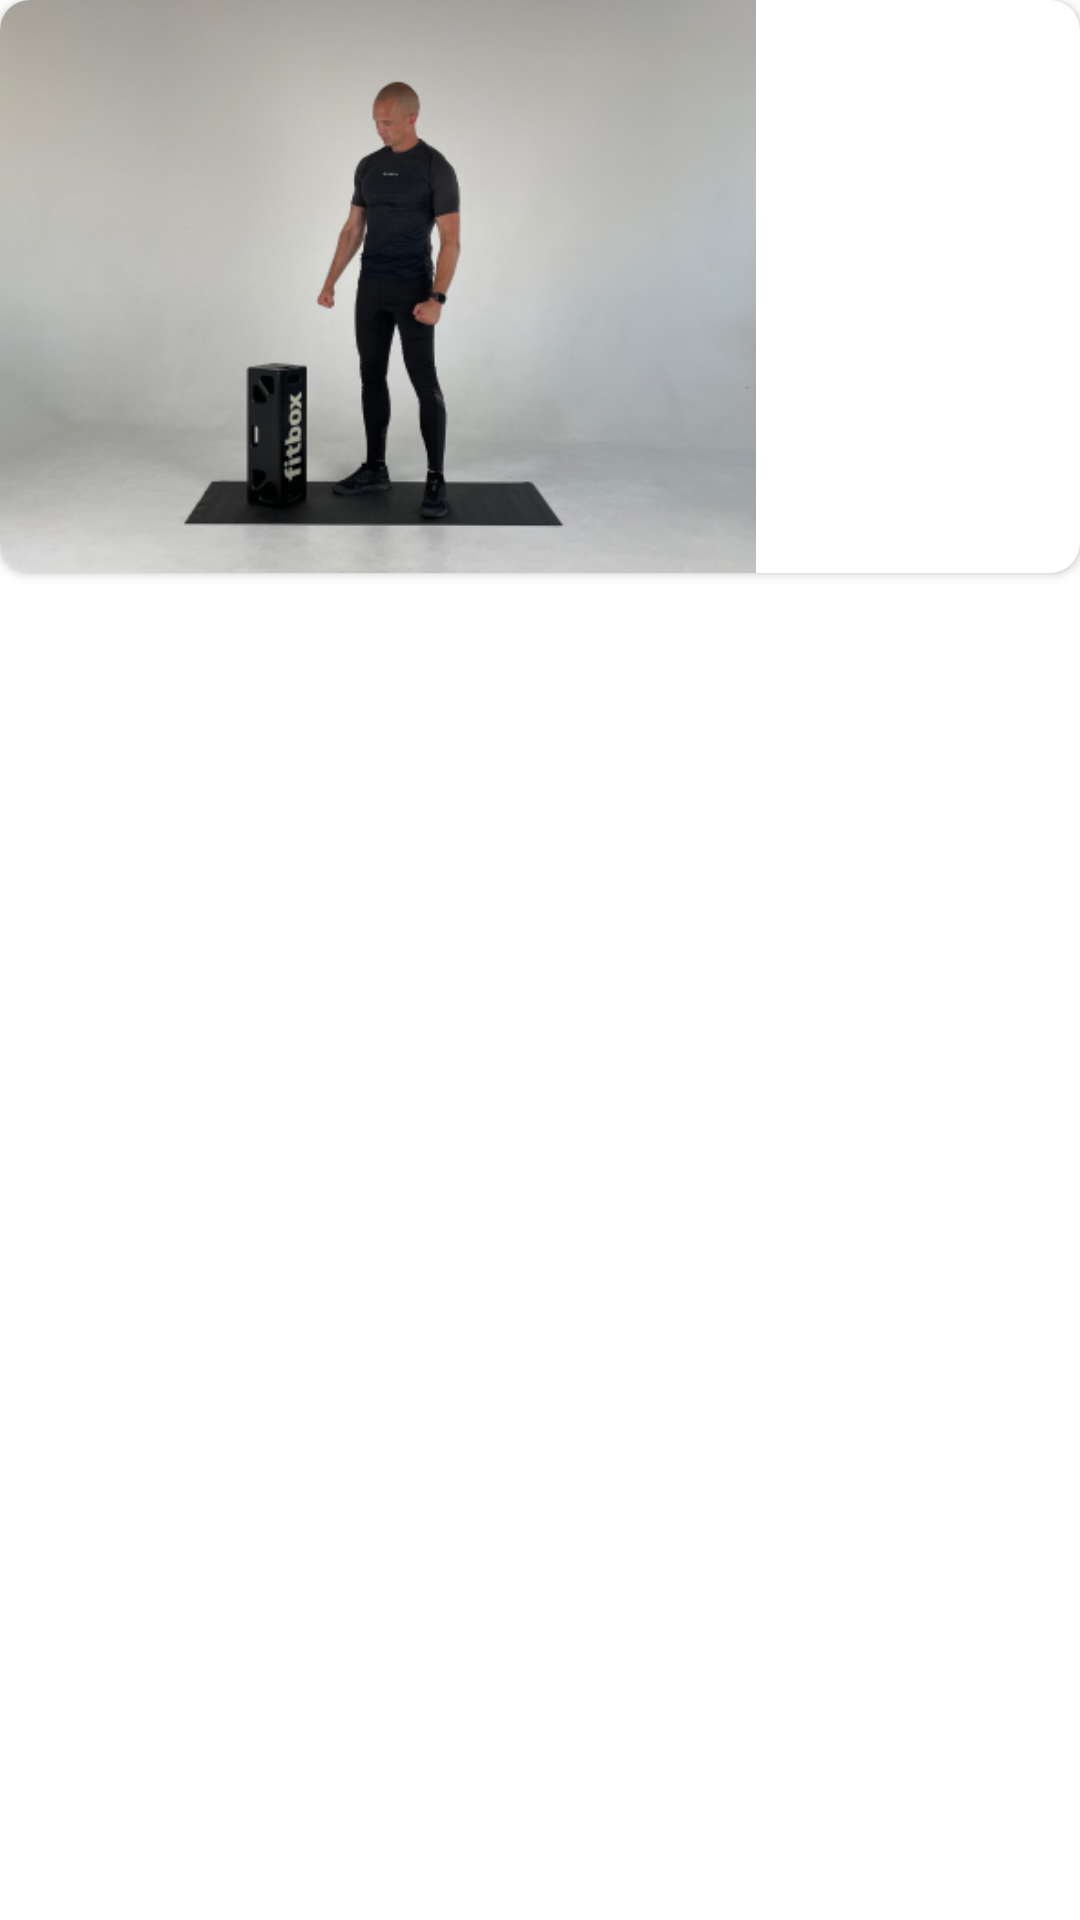

This screen was rendered from an Android layout file. Write that file and the resources it references.
<!-- AndroidManifest.xml: application theme Theme.FitBox -->
<!-- res/layout/items.xml -->
<?xml version="1.0" encoding="utf-8"?>
<RelativeLayout xmlns:android="http://schemas.android.com/apk/res/android"
    xmlns:app="http://schemas.android.com/apk/res-auto"
    android:layout_width="wrap_content"
    android:layout_height="wrap_content"
    android:layout_marginTop="15dp"
    android:layout_marginEnd="21dp"
    android:layout_marginBottom="15dp">

    <androidx.cardview.widget.CardView
        android:layout_width="match_parent"
        android:layout_height="wrap_content"
        app:cardCornerRadius="10dp">

        <ImageView
            android:id="@+id/item_image"
            android:layout_width="252dp"
            android:layout_height="191dp"
            android:layout_centerHorizontal="true"
            android:layout_centerVertical="true"
            android:background="@drawable/radius"
            android:src="@drawable/img_workout" />
    </androidx.cardview.widget.CardView>

</RelativeLayout>
<!-- resources referenced by this layout -->
<resources>
  <!-- drawable img_workout: jpg bitmap (drawable, 60693 bytes) -->
  <style name="Theme.FitBox" parent="Theme.MaterialComponents.Light.NoActionBar">
          
          <item name="colorPrimary">@color/purple_500</item>
          <item name="colorPrimaryVariant">@color/purple_700</item>
          <item name="colorOnPrimary">@color/white</item>
          
          <item name="colorSecondary">@color/teal_200</item>
          <item name="colorSecondaryVariant">@color/teal_700</item>
          <item name="colorOnSecondary">@color/black</item>
          
          <item name="android:statusBarColor" tools:targetApi="l">?attr/colorPrimaryVariant</item>
          
      </style>
  <color name="purple_500">#141414</color>
  <color name="purple_700">#141414</color>
  <color name="white">#FFFFFFFF</color>
  <color name="teal_200">#FF03DAC5</color>
  <color name="teal_700">#FF018786</color>
  <color name="black">#FF000000</color>
</resources>
